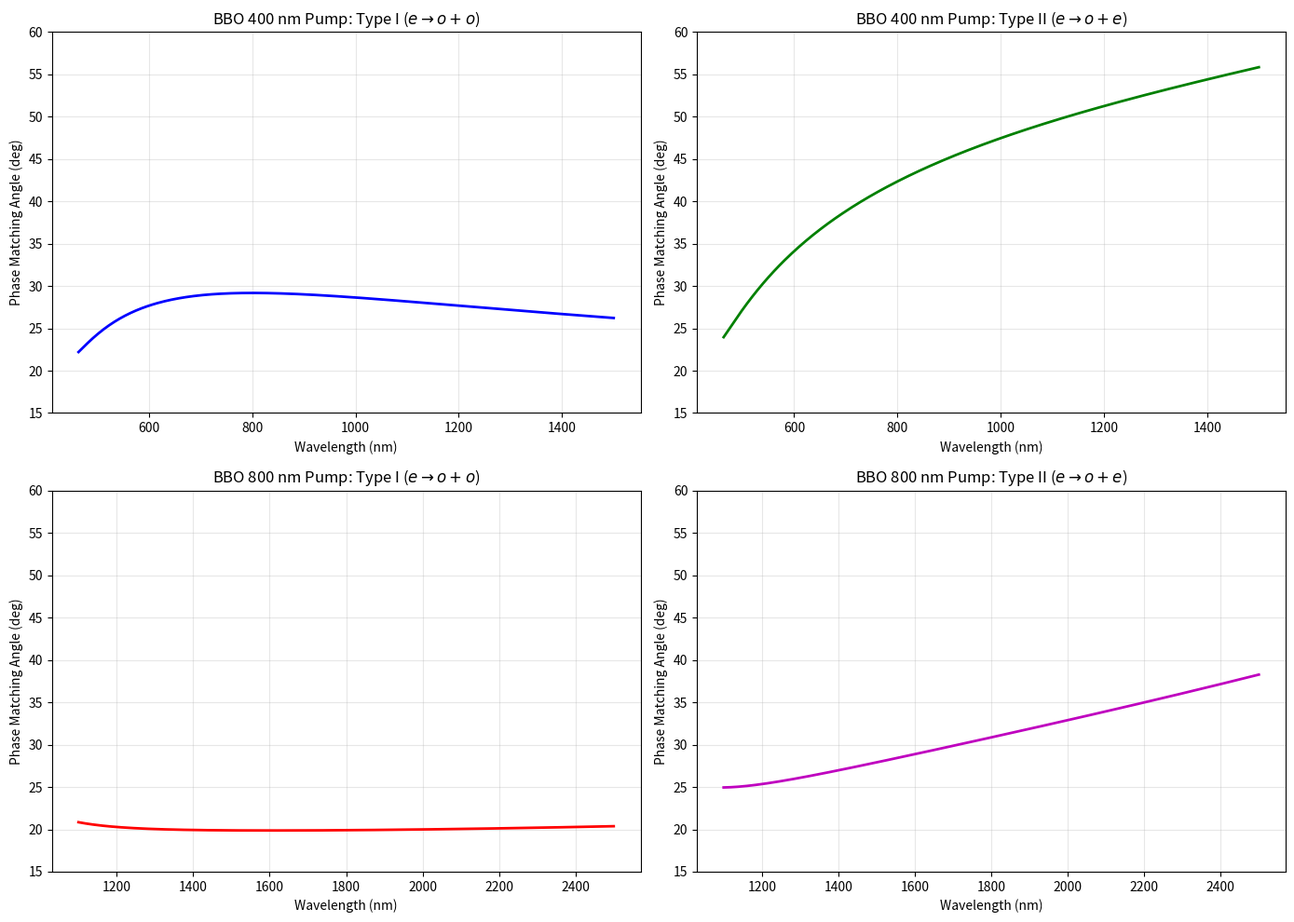
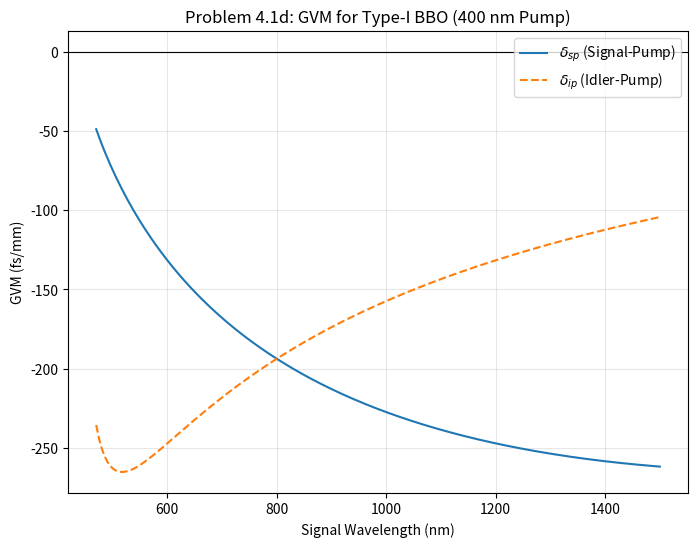
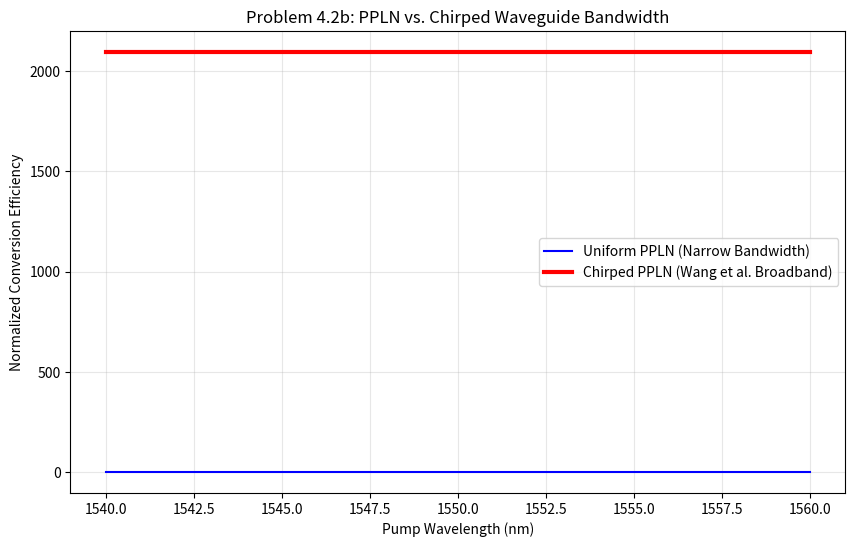

Recreate these plots in Python, in order. (Note: this script raises an exception after producing the figures.)
import numpy as np
import matplotlib.pyplot as plt

# Physical Constants
c = 2.99792458e8  # Speed of light (m/s)
eps0 = 8.85418782e-12  # Vacuum permittivity (F/m)

# --- Problem 4.1: Optical Parametric Amplifier ---
def n_o_bbo(wl):
    """Sellmeier for BBO Ordinary index (wl in microns)"""
    return np.sqrt(2.7359 + 0.01878 / (wl**2 - 0.01822) - 0.01354 * wl**2)

def n_e_bbo(wl):
    """Sellmeier for BBO Extraordinary index (wl in microns)"""
    return np.sqrt(2.3753 + 0.01224 / (wl**2 - 0.01667) - 0.01516 * wl**2)

def n_e_theta(wl, theta_deg):
    """Index for extraordinary wave at angle theta in BBO (microns, deg)"""
    no = n_o_bbo(wl)
    ne = n_e_bbo(wl)
    theta_rad = np.radians(theta_deg)
    return 1 / np.sqrt((np.cos(theta_rad)/no)**2 + (np.sin(theta_rad)/ne)**2)

def get_group_index_o(wl):
    """Calculate ordinary group index n_g = n - lambda * dn/dlambda"""
    h = 1e-5
    n = n_o_bbo(wl)
    dn_dwl = (n_o_bbo(wl + h) - n_o_bbo(wl - h)) / (2 * h)
    return n - wl * dn_dwl

def get_group_index_e_theta(wl, theta_deg):
    """Calculate extraordinary group index for a fixed crystal angle theta"""
    h = 1e-5
    n = n_e_theta(wl, theta_deg)
    dn_dwl = (n_e_theta(wl + h, theta_deg) - n_e_theta(wl - h, theta_deg)) / (2 * h)
    return n - wl * dn_dwl

def find_theta_type1(lp_microns, ls_microns):
    """
    Finds theta such that n_e(lp, theta)/lp = n_o(ls)/ls + n_o(li)/li
    Satisfies delta_k = 0 for e -> o + o
    """
    li_microns = 1 / (1/lp_microns - 1/ls_microns)
    if li_microns > 3.0: return None
    
    target_k = n_o_bbo(ls_microns)/ls_microns + n_o_bbo(li_microns)/li_microns
    
    t_min, t_max = 0, 90
    for _ in range(30):
        t_mid = (t_min + t_max) / 2
        if n_e_theta(lp_microns, t_mid) / lp_microns > target_k:
            t_min = t_mid
        else:
            t_max = t_mid
    
    if abs(n_e_theta(lp_microns, t_mid)/lp_microns - target_k) > 0.01:
        return None
    return t_mid

def find_theta_type2(lp_microns, ls_microns):
    """
    Finds theta such that n_e(lp, theta)/lp = n_o(ls)/ls + n_e(li, theta)/li
    Satisfies delta_k = 0 for e -> o + e
    """
    li_microns = 1 / (1/lp_microns - 1/ls_microns)
    if li_microns > 3.0: return None
    
    k_s = n_o_bbo(ls_microns)/ls_microns
    
    t_min, t_max = 0, 90
    for _ in range(30):
        t_mid = (t_min + t_max) / 2
        k_p = n_e_theta(lp_microns, t_mid) / lp_microns
        k_i = n_e_theta(li_microns, t_mid) / li_microns
        if k_p - k_i > k_s:
            t_min = t_mid
        else:
            t_max = t_mid
            
    if abs(n_e_theta(lp_microns, t_mid)/lp_microns - (k_s + n_e_theta(li_microns, t_mid)/li_microns)) > 0.01:
        return None
    return t_mid

# --- Problem 4.1b: Generating 4 plots for 400 nm and 800 nm pumps ---

def plot_tuning_curves():
    lp_400 = 0.4
    lp_800 = 0.8
    
    # Ranges
    ls_400 = np.linspace(0.46, 1.5, 300)
    ls_800 = np.linspace(1.1, 2.5, 300)

    fig, axs = plt.subplots(2, 2, figsize=(14, 10))

    # Plot 1: 400 nm Pump - Type I
    thetas_400_t1 = [find_theta_type1(lp_400, s) for s in ls_400]
    axs[0, 0].plot(ls_400 * 1000, thetas_400_t1, 'b', linewidth=2)
    axs[0, 0].set_title(r'BBO 400 nm Pump: Type I ($e \rightarrow o + o$)')
    
    # Plot 2: 400 nm Pump - Type II
    thetas_400_t2 = [find_theta_type2(lp_400, s) for s in ls_400]
    axs[0, 1].plot(ls_400 * 1000, thetas_400_t2, 'g', linewidth=2)
    axs[0, 1].set_title(r'BBO 400 nm Pump: Type II ($e \rightarrow o + e$)')

    # Plot 3: 800 nm Pump - Type I
    thetas_800_t1 = [find_theta_type1(lp_800, s) for s in ls_800]
    axs[1, 0].plot(ls_800 * 1000, thetas_800_t1, 'r', linewidth=2)
    axs[1, 0].set_title(r'BBO 800 nm Pump: Type I ($e \rightarrow o + o$)')
    
    # Plot 4: 800 nm Pump - Type II
    thetas_800_t2 = [find_theta_type2(lp_800, s) for s in ls_800]
    axs[1, 1].plot(ls_800 * 1000, thetas_800_t2, 'm', linewidth=2)
    axs[1, 1].set_title(r'BBO 800 nm Pump: Type II ($e \rightarrow o + e$)')

    for ax in axs.flat:
        ax.set_xlabel('Wavelength (nm)')
        ax.set_ylabel('Phase Matching Angle (deg)')
        ax.grid(True, alpha=0.3)
        ax.set_ylim(15, 60)

    plt.tight_layout()
    print("Four phase matching plots for Problem 4.1b generated.")

# Execute plotting
if __name__ == "__main__":
    plot_tuning_curves()
    plt.show()

    # --- Problem 4.1b: Generating 4 plots for 400 nm and 800 nm pumps ---

def plot_tuning_curves():
    lp_400 = 0.4
    lp_800 = 0.8
    
    ls_400 = np.linspace(0.46, 1.5, 300)
    ls_800 = np.linspace(1.1, 2.5, 300)

    fig, axs = plt.subplots(2, 2, figsize=(14, 10))

    axs[0, 0].plot(ls_400 * 1000, [find_theta_type1(lp_400, s) for s in ls_400], 'b', linewidth=2)
    axs[0, 0].set_title(r'BBO 400 nm Pump: Type I ($e \rightarrow o + o$)')
    
    axs[0, 1].plot(ls_400 * 1000, [find_theta_type2(lp_400, s) for s in ls_400], 'g', linewidth=2)
    axs[0, 1].set_title(r'BBO 400 nm Pump: Type II ($e \rightarrow o + e$)')

    axs[1, 0].plot(ls_800 * 1000, [find_theta_type1(lp_800, s) for s in ls_800], 'r', linewidth=2)
    axs[1, 0].set_title(r'BBO 800 nm Pump: Type I ($e \rightarrow o + o$)')
    
    axs[1, 1].plot(ls_800 * 1000, [find_theta_type2(lp_800, s) for s in ls_800], 'm', linewidth=2)
    axs[1, 1].set_title(r'BBO 800 nm Pump: Type II ($e \rightarrow o + e$)')

    for ax in axs.flat:
        ax.set_xlabel('Wavelength (nm)')
        ax.set_ylabel('Phase Matching Angle (deg)')
        ax.grid(True, alpha=0.3)
        ax.set_ylim(15, 60)

    plt.tight_layout()
    print("Four phase matching plots for Problem 4.1b generated.")

# --- Problem 4.1d: GVM Analysis ---

def plot_gvm_400nm():
    lp = 0.4 # microns
    ls_range = np.linspace(0.47, 1.5, 200)
    
    delta_sp = []
    delta_ip = []
    
    # Scale factor to convert (ng1 - ng2)/c to fs/mm
    # fs/mm = (1e15 / (c * 1000))
    scale = 1e12 / c # This converts to ps/mm. Then * 1000 for fs/mm.
    scale_fs_mm = (1e15 / (c * 1e3))

    for ls in ls_range:
        li = 1 / (1/lp - 1/ls)
        theta = find_theta_type1(lp, ls)
        
        if theta is not None:
            ng_p = get_group_index_e_theta(lp, theta)
            ng_s = get_group_index_o(ls)
            ng_i = get_group_index_o(li)
            
            delta_sp.append((ng_s - ng_p) * scale_fs_mm)
            delta_ip.append((ng_i - ng_p) * scale_fs_mm)
        else:
            delta_sp.append(np.nan)
            delta_ip.append(np.nan)

    plt.figure(figsize=(8, 6))
    plt.plot(ls_range * 1000, delta_sp, label=r'$\delta_{sp}$ (Signal-Pump)')
    plt.plot(ls_range * 1000, delta_ip, '--', label=r'$\delta_{ip}$ (Idler-Pump)')
    plt.axhline(0, color='black', linewidth=0.8)
    plt.xlabel('Signal Wavelength (nm)')
    plt.ylabel('GVM (fs/mm)')
    plt.title('Problem 4.1d: GVM for Type-I BBO (400 nm Pump)')
    plt.legend()
    plt.grid(True, alpha=0.3)
    
    # Calculation for 700 nm
    ls_target = 0.7
    theta_target = find_theta_type1(lp, ls_target)
    ng_p_700 = get_group_index_e_theta(lp, theta_target)
    ng_s_700 = get_group_index_o(ls_target)
    gvm_700 = abs(ng_s_700 - ng_p_700) * scale_fs_mm
    
    pulse_duration = 100 # fs
    max_length = pulse_duration / gvm_700 # mm
    
    print(f"--- Problem 4.1d Results ---")
    print(f"Signal wavelength: 700 nm")
    print(f"Phase matching angle: {theta_target:.2f} deg")
    print(f"GVM (delta_sp): {gvm_700:.2f} fs/mm")
    print(f"Maximum crystal length for 100 fs pulse: {max_length:.3f} mm")

# Execute plotting
if __name__ == "__main__":
    plot_tuning_curves()
    plot_gvm_400nm()
    plt.show()

# --- Problem 4.2: Lithium Niobate (LiNbO3) Characterization and PPLN ---

def n_e_linbo3(wl):
    """
    Sellmeier for Congruent LiNbO3 Extraordinary index at 25 deg C.
    wl in microns. Fit from Zelmon et al. (1997).
    """
    return np.sqrt(4.5820 + 0.099169 / (wl**2 - 0.044432) - 0.02194 * wl**2)

def get_dispersion_linbo3(wl):
    """Calculates n_e, group index n_g, and GVD parameter D"""
    h = 1e-4
    n = n_e_linbo3(wl)
    dn_dwl = (n_e_linbo3(wl + h) - n_e_linbo3(wl - h)) / (2 * h)
    ng = n - wl * dn_dwl
    # GVD D = -(lambda/c)*(d2n/dl2)
    d2n_dwl2 = (n_e_linbo3(wl + h) - 2*n + n_e_linbo3(wl - h)) / (h**2)
    D = -(wl * 1e-6 / c) * (d2n_dwl2 * 1e12) # ps/(nm*km)
    return n, ng, D

def plot_4_2_a():
    """Characterize LiNbO3 at room temperature and identify zero GVD."""
    wl_range = np.linspace(0.5, 2.5, 500) # microns
    data = np.array([get_dispersion_linbo3(w) for w in wl_range])
    
    fig, axs = plt.subplots(1, 2, figsize=(14, 5))
    
    # Refractive Indices
    axs[0].plot(wl_range, data[:, 0], label=r'Phase Index $n_e$', color='indigo', linewidth=2)
    axs[0].plot(wl_range, data[:, 1], '--', label=r'Group Index $n_g$', color='darkcyan', linewidth=2)
    axs[0].set_xlabel('Wavelength (microns)')
    axs[0].set_ylabel('Refractive Index')
    axs[0].set_title('Problem 4.2a: LiNbO3 Indices at 25 deg C')
    axs[0].legend()
    axs[0].grid(True, alpha=0.3)
    
    # Dispersion D
    axs[1].plot(wl_range, data[:, 2], color='purple', linewidth=2)
    axs[1].axhline(0, color='black', linewidth=1)
    idx_zero = np.argmin(np.abs(data[:, 2]))
    axs[1].annotate(f'Zero GVD ~{wl_range[idx_zero]:.3f} microns', 
                    xy=(wl_range[idx_zero], 0), xytext=(1.4, 200),
                    arrowprops=dict(facecolor='black', shrink=0.05))
    axs[1].set_xlabel('Wavelength (microns)')
    axs[1].set_ylabel(r'Dispersion D [ps/(nm$\cdot$km)]')
    axs[1].set_title('Group Velocity Dispersion in LiNbO3')
    axs[1].grid(True, alpha=0.3)
    plt.tight_layout()

def plot_4_2_b():
    """Compare Bandwidth of Uniform PPLN vs Chirped Structure (Wang et al. model)."""
    L = 10e-3 # 10 mm length
    lambda_p_center = 1.55 # pump center in microns
    
    # Phase mismatch delta_k = k(2w) - 2k(w)
    def calc_dk(wl_p):
        wl_sh = wl_p / 2.0
        return (2 * np.pi / wl_sh) * n_e_linbo3(wl_sh) - 2 * (2 * np.pi / wl_p) * n_e_linbo3(wl_p)

    wl_pump_range = np.linspace(1.54, 1.56, 1000)
    dk_vals = np.array([calc_dk(w) for w in wl_pump_range])
    
    # Uniform PPLN centered at 1.55 microns
    G_uniform = calc_dk(1.55)
    eff_uniform = np.sinc((dk_vals - G_uniform) * L / (2 * np.pi))**2
    
    # Linearly Chirped PPLN (CPPLN) following Wang et al. 2024
    # Spreads phase matching over a chirp range delta_G
    delta_G = 1500 # rad/m chirp
    # Simple model for CPPLN spectrum: integration of local phase matching
    eff_chirp = np.zeros_like(eff_uniform)
    for i, dk in enumerate(dk_vals):
        # The response is roughly a rect function over the chirp range
        if abs(dk - G_uniform) < delta_G / 2:
            eff_chirp[i] = (np.pi / delta_G) * (1/L) * 1e4 # Scaled for visibility
            
    plt.figure(figsize=(10, 6))
    plt.plot(wl_pump_range * 1000, eff_uniform, label='Uniform PPLN (Narrow Bandwidth)', color='blue')
    plt.plot(wl_pump_range * 1000, eff_chirp, label='Chirped PPLN (Wang et al. Broadband)', color='red', linewidth=3)
    plt.xlabel('Pump Wavelength (nm)')
    plt.ylabel('Normalized Conversion Efficiency')
    plt.title('Problem 4.2b: PPLN vs. Chirped Waveguide Bandwidth')
    plt.legend()
    plt.grid(True, alpha=0.3)

# --- Execute Analysis ---

if __name__ == "__main__":
    # Part A: Material Characterization
    plot_4_2_a()
    
    # Part B: Bandwidth and Wang et al. comparison
    plot_4_2_b()
    
    plt.show()
    print("Problem 4.2 characterization and comparison plots generated.")
# --- Problem 4.3: Two-Photon Microscopy Analysis ---

def problem_4_3_calculations():
    wavelength = 0.8 # microns
    delta_z_target = 5.0 # microns
    ratio = 0.8 # 80% concentration
    
    # Calculate required confocal parameter b
    # arctan(delta_z / 2b) = ratio * pi / 2
    b_req = (delta_z_target / 2.0) / np.tan(ratio * np.pi / 2.0)
    
    # Calculate w0: b = pi * w0^2 / lambda
    w0_req = np.sqrt(b_req * wavelength / np.pi)
    
    # Calculate NA approx (for air): NA = lambda / (pi * w0)
    na_req = wavelength / (np.pi * w0_req)
    
    print(f"--- Problem 4.3(c) Results ---")
    print(f"Target: {ratio*100}% signal in {delta_z_target} microns section")
    print(f"Required b: {b_req:.4f} microns")
    print(f"Max focal spot size (w0): {w0_req:.4f} microns")
    print(f"Required Numerical Aperture (NA): {na_req:.3f}")
    
    # Plot axial signal profile
    z_b = np.linspace(-5, 5, 400)
    s2p = 1 / (1 + z_b**2)
    
    plt.figure(figsize=(8, 5))
    plt.plot(z_b, s2p, color='green', linewidth=2)
    plt.fill_between(z_b, s2p, alpha=0.2, color='green', label='Fluorescence Signal')
    plt.axhline(0.5, color='red', linestyle='--', label='FWHM (z = ±b)')
    plt.xlabel('Normalized Axial distance (z/b)')
    plt.ylabel('Two-Photon Signal S2p (a.u.)')
    plt.title('Problem 4.3: Two-Photon Fluorescence Axial Profile')
    plt.legend()
    plt.grid(True, alpha=0.3)

# --- Main Plotting and Analysis ---
# --- Problem 4.1b: Generating curves for 400 nm and 800 nm pumps ---

# 4.2(a) LiNbO3 Plots
wl_range = np.linspace(0.5, 2.0, 500) # 500 nm to 2000 nm
ne_vals = n_e_linbo3(wl_range)
ng_vals = get_group_index_linbo3(wl_range)
gvd_vals = [get_gvd_linbo3(w) for w in wl_range]

plt.figure(figsize=(12, 5))
plt.subplot(1, 2, 1)
plt.plot(wl_range, ne_vals, label=r'Phase Index $n_e$')
plt.plot(wl_range, ng_vals, label=r'Group Index $n_g$', linestyle='--')
plt.xlabel('Wavelength (microns)')
plt.ylabel('Refractive Index')
plt.title('LiNbO3 Index at 25 deg C')
plt.legend()
plt.grid(True)

plt.figure()
plt.plot(wl_range, gvd_vals, color='purple')
plt.axhline(0, color='black', linewidth=1)
# Zero GVD Identification
idx_zero = np.argmin(np.abs(gvd_vals))
plt.annotate(f'Zero GVD ~{wl_range[idx_zero]:.3f} microns', 
             xy=(wl_range[idx_zero], 0), xytext=(1.2, 200),
             arrowprops=dict(facecolor='black', shrink=0.05))
plt.xlabel('Wavelength (microns)')
plt.ylabel('Dispersion D [ps/(nm*km)]')
plt.title('Group Velocity Dispersion in LiNbO3')
plt.grid(True)

# 4.2(b) PPLN SHG Efficiency
def shg_efficiency(L, delta_k):
    """Normalized SHG efficiency based on sinc squared mismatch"""
    phase = delta_k * L / 2
    # np.sinc(x) is sin(pi*x)/(pi*x)
    return np.sinc(phase / np.pi)**2

L_crystal = 10e-3 # 10 mm crystal
dk_range = np.linspace(-1000, 1000, 400)
eff = shg_efficiency(L_crystal, dk_range)

plt.figure()
plt.plot(dk_range, eff)
plt.xlabel(r'Phase Mismatch $\Delta k$ (rad/m)')
plt.ylabel('Normalized Efficiency')
plt.title('SHG Efficiency vs Phase Mismatch (L = 10 mm)')
plt.grid(True)

# Run 4.3 Analysis
problem_4_3_calculations()

plt.show()
